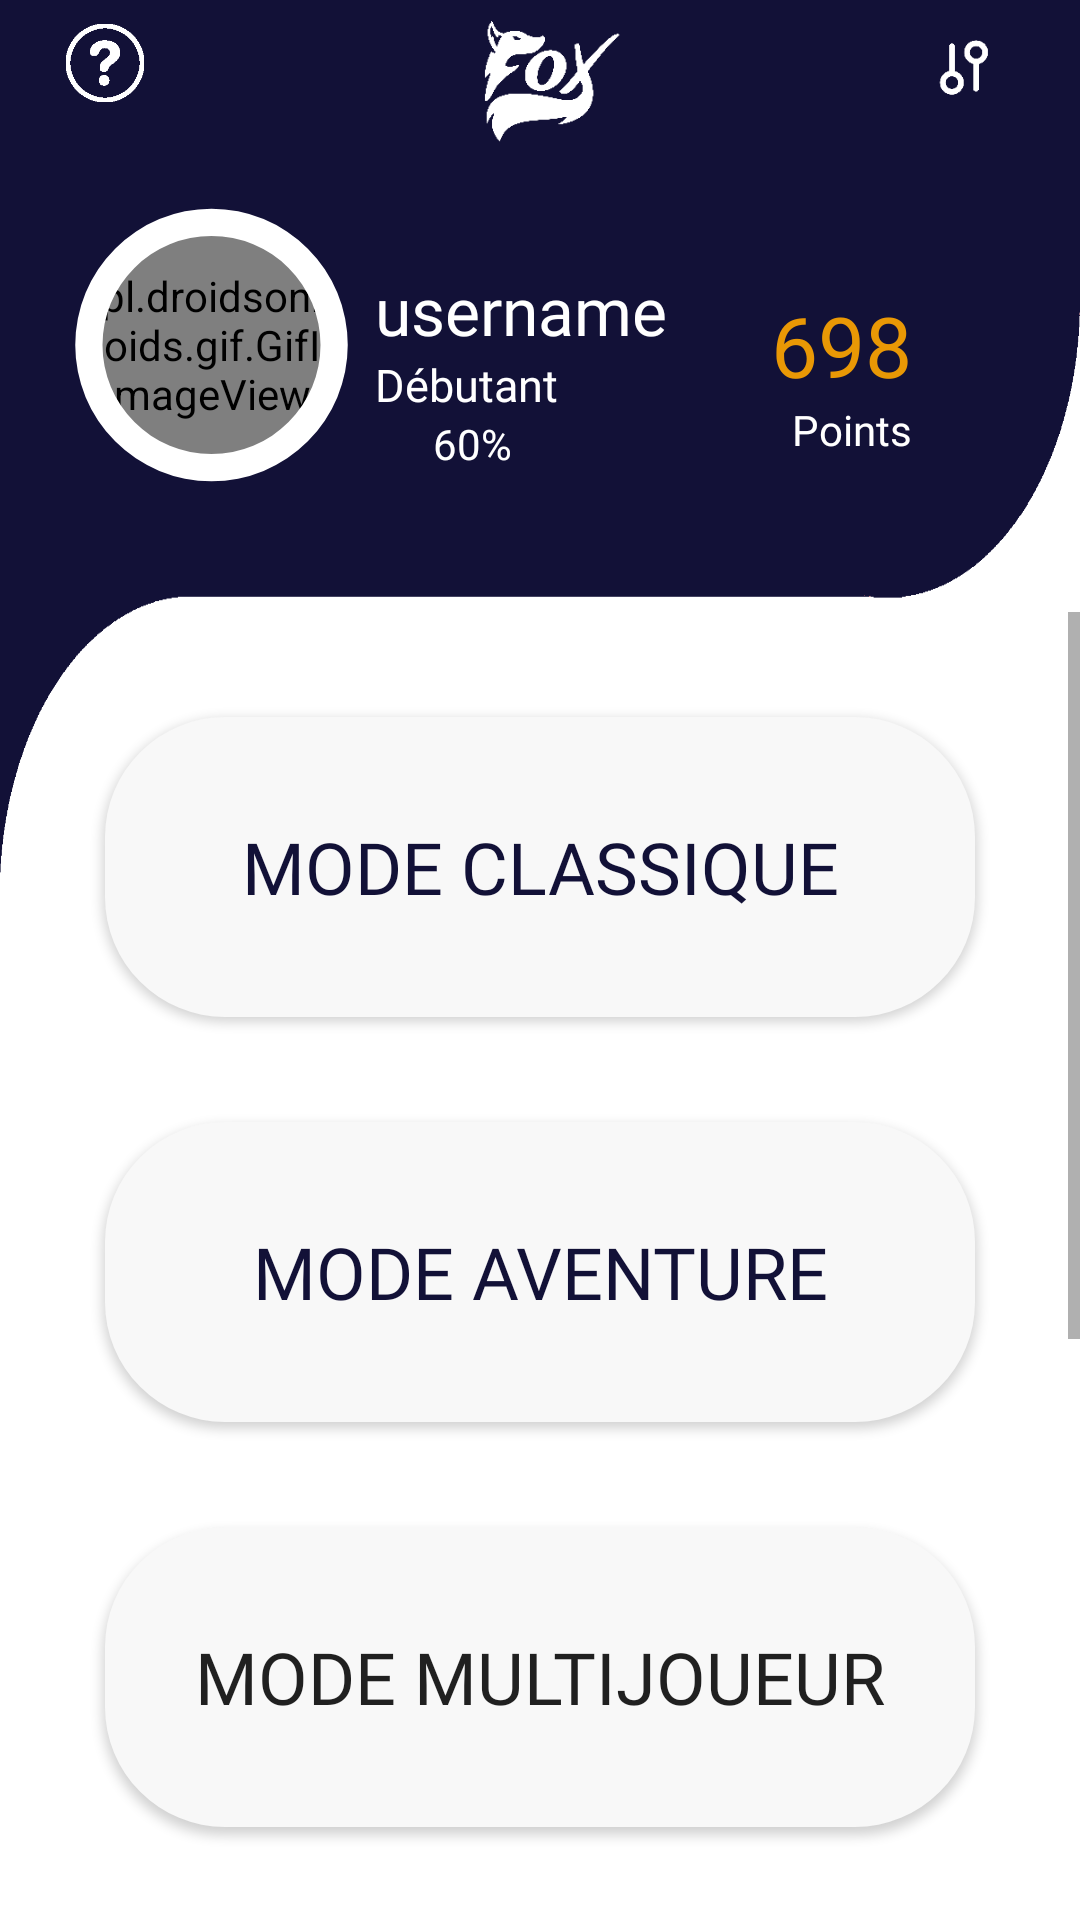

Write the Android layout XML for this screen, with the resource values it uses.
<!-- AndroidManifest.xml: application theme Theme.ProjetS6 -->
<!-- res/layout/activity_main.xml -->
<?xml version="1.0" encoding="utf-8"?>
<androidx.constraintlayout.widget.ConstraintLayout
    xmlns:android="http://schemas.android.com/apk/res/android"
    xmlns:tools="http://schemas.android.com/tools"
    android:layout_width="match_parent"
    android:layout_height="match_parent"
    xmlns:app="http://schemas.android.com/apk/res-auto"
    tools:context=".activity.MainActivity">


    <ScrollView
        android:id="@+id/scrollView2"
        android:layout_width="match_parent"
        android:layout_height="match_parent"
        android:layout_marginTop="204dp"
        app:layout_constraintEnd_toEndOf="parent"
        app:layout_constraintHorizontal_bias="0.0"
        app:layout_constraintStart_toStartOf="parent"
        app:layout_constraintTop_toTopOf="parent">

        <LinearLayout
            android:layout_width="match_parent"
            android:layout_height="wrap_content"
            android:orientation="vertical">

            <androidx.appcompat.widget.AppCompatButton

                android:id="@+id/classicmode"
                android:layout_width="match_parent"
                android:layout_height="100dp"
                android:layout_alignParentLeft="true"
                android:layout_alignParentTop="true"
                android:layout_marginHorizontal="35dp"
                android:layout_marginTop="35dp"
                android:background="@drawable/whitebutton"
                android:contentDescription="classicmode"
                android:fontFamily="@font/muli_extrabold"
                android:text="@string/classicmode"
                android:textColor="@color/purplemenu"
                android:textSize="24dp"
                app:layout_constraintTop_toTopOf="@+id/textView2"
                tools:layout_editor_absoluteX="48dp" />

            <androidx.appcompat.widget.AppCompatButton
                android:id="@+id/runfox"
                android:layout_width="match_parent"
                android:layout_height="100dp"
                android:layout_alignParentLeft="true"
                android:layout_alignParentTop="true"
                android:layout_marginHorizontal="35dp"
                android:layout_marginTop="35dp"
                android:background="@drawable/whitebutton"
                android:fontFamily="@font/muli_extrabold"
                android:text="@string/adventuremode"
                android:textColor="@color/purplemenu"
                android:textSize="24dp"
                app:layout_constraintEnd_toEndOf="@+id/test"
                app:layout_constraintHorizontal_bias="0.0"
                app:layout_constraintStart_toStartOf="@+id/classicmode"
                app:layout_constraintTop_toBottomOf="@+id/classicmode" />

            <androidx.appcompat.widget.AppCompatButton
                android:id="@+id/runfoxmulti"
                android:layout_width="match_parent"
                android:layout_height="100dp"
                android:layout_alignParentLeft="true"
                android:layout_alignParentTop="true"
                android:layout_marginHorizontal="35dp"
                android:layout_marginTop="35dp"
                android:layout_marginBottom="35dp"
                android:background="@drawable/whitebutton"
                android:fontFamily="@font/muli_extrabold"
                android:text="@string/multimode"
                android:textSize="24dp"
                app:layout_constraintEnd_toEndOf="@+id/test"
                app:layout_constraintStart_toStartOf="@+id/test"
                app:layout_constraintTop_toBottomOf="@+id/button" />

            <TextView
                android:layout_width="match_parent"
                android:layout_height="200dp" />

            <pl.droidsonroids.gif.GifImageView
                android:id="@+id/pic2"
                android:layout_width="match_parent"
                android:layout_height="144dp"
                android:src="@drawable/foxplexus"
                app:layout_constraintBottom_toBottomOf="parent"
                app:layout_constraintEnd_toEndOf="parent" />
        </LinearLayout>
    </ScrollView>
    <ImageView
        android:id="@+id/imageView"
        android:layout_width="match_parent"
        android:layout_height="350dp"
        android:background="@drawable/background"
        app:layout_constraintStart_toStartOf="parent"
        app:layout_constraintTop_toTopOf="parent" />

    <TextView
        android:id="@+id/pointNumber"
        android:layout_width="wrap_content"
        android:layout_height="wrap_content"
        android:layout_marginEnd="56dp"
        android:fontFamily="@font/muli_extrabold"


        android:text="698"


        android:textColor="@color/orangemenu"
        android:textSize="28dp"
        app:layout_constraintBottom_toBottomOf="@+id/progress_bar"
        app:layout_constraintEnd_toEndOf="parent"
        app:layout_constraintTop_toTopOf="@+id/progress_bar"
        tools:ignore="MissingConstraints" />

    <TextView
        android:id="@+id/username"
        android:layout_width="wrap_content"
        android:layout_height="wrap_content"
        android:fontFamily="@font/muli_extrabold"
        android:text="username"
        android:textColor="@color/white"
        android:textSize="22dp"
        app:layout_constraintBottom_toBottomOf="@+id/progress_bar"
        app:layout_constraintStart_toStartOf="@+id/lvlplayer"
        app:layout_constraintTop_toTopOf="@+id/progress_bar"
        app:layout_constraintVertical_bias="0.388"
        tools:ignore="MissingConstraints" />

    <TextView
        android:id="@+id/lvlplayer"
        android:layout_width="wrap_content"
        android:layout_height="wrap_content"
        android:fontFamily="@font/muli_extrabold"


        android:text="Débutant"
        android:textColor="@color/white"
        android:textSize="15dp"
        app:layout_constraintStart_toEndOf="@+id/progress_bar"
        app:layout_constraintTop_toBottomOf="@+id/username"
        tools:ignore="MissingConstraints" />

    <TextView
        android:id="@+id/niveau"
        android:layout_width="wrap_content"
        android:layout_height="wrap_content"

        android:fontFamily="@font/muli_regular"
        android:text="Points"
        android:textColor="@color/white"

        app:layout_constraintEnd_toEndOf="@+id/pointNumber"
        app:layout_constraintTop_toBottomOf="@+id/pointNumber" />

    <TextView
        android:id="@+id/pourcent"
        android:layout_width="wrap_content"
        android:layout_height="wrap_content"

        android:layout_marginStart="4dp"
        android:fontFamily="@font/muli_regular"
        android:text="60%"
        android:textColor="@color/white"
        app:layout_constraintEnd_toEndOf="@+id/lvlplayer"
        app:layout_constraintStart_toStartOf="@+id/lvlplayer"
        app:layout_constraintTop_toBottomOf="@+id/lvlplayer" />

    <ImageButton
        android:id="@+id/btnSettings"
        android:layout_width="37dp"
        android:layout_height="34dp"
        android:layout_marginEnd="20dp"
        android:adjustViewBounds="true"
        android:layout_marginTop="6dp"
        android:background="@android:color/transparent"
        android:maxWidth="24dp"

        android:maxHeight="24dp"
        android:scaleType="fitCenter"
        android:src="@drawable/settings"
        app:layout_constraintEnd_toEndOf="parent"
        app:layout_constraintTop_toTopOf="parent" />

    <FrameLayout
        android:layout_width="80dp"
        android:layout_height="80dp"
        android:layout_marginTop="27dp"
        android:adjustViewBounds="true"
        android:maxWidth="24dp"
        android:maxHeight="24dp"
        app:layout_constraintEnd_toEndOf="@+id/progress_bar"
        app:layout_constraintStart_toStartOf="@+id/progress_bar"
        app:layout_constraintTop_toTopOf="@+id/progress_bar" >
        <ImageButton
            android:id="@+id/userprofile"
            android:layout_width="80dp"
            android:layout_height="80dp"
            android:background="@null"
            />

        <pl.droidsonroids.gif.GifImageView
            android:id="@+id/pic"
            android:layout_width="80dp"
            android:layout_height="80dp"
            android:src="@drawable/foxprofil"
            />

        <ImageView
            android:layout_width="80dp"
            android:layout_height="80dp"
            android:src="@drawable/circleuser" />

    </FrameLayout>

    <ImageButton
        android:id="@+id/tuto"
        android:layout_width="30dp"
        android:layout_height="26dp"
        android:layout_marginStart="20dp"
        android:layout_marginTop="8dp"
        android:adjustViewBounds="true"
        android:background="@android:color/transparent"
        android:maxWidth="24dp"
        android:maxHeight="24dp"
        android:scaleType="fitCenter"
        android:src="@drawable/tuto"
        app:layout_constraintStart_toStartOf="parent"
        app:layout_constraintTop_toTopOf="parent" />

    <ImageButton
        android:id="@+id/logo"
        android:layout_width="55dp"
        android:layout_height="55dp"
        android:adjustViewBounds="true"
        android:background="@android:color/transparent"
        android:maxWidth="24dp"
        android:maxHeight="24dp"
        android:scaleType="fitCenter"
        android:src="@drawable/foxlogo"
        app:layout_constraintEnd_toEndOf="parent"
        app:layout_constraintStart_toStartOf="parent"
        app:layout_constraintTop_toTopOf="parent" />


    <ProgressBar
        android:id="@+id/progress_bar"
        android:layout_width="109dp"
        android:layout_height="134dp"
        android:layout_marginStart="16dp"
        android:layout_marginTop="48dp"
        android:indeterminateOnly="false"
        android:progressDrawable="@drawable/circle"
        app:layout_constraintLeft_toLeftOf="parent"
        app:layout_constraintStart_toStartOf="parent"
        app:layout_constraintTop_toTopOf="parent"
        tools:progress="80" />




</androidx.constraintlayout.widget.ConstraintLayout>
<!-- resources referenced by this layout -->
<resources>
  <color name="orangemenu">#E99805</color>
  <color name="purplemenu">#121137</color>
  <color name="white">#FFFFFFFF</color>
  <!-- drawable background: png bitmap (drawable, 3751 bytes) -->
  <!-- drawable circle (drawable) -->
  <?xml version="1.0" encoding="utf-8"?>
  <layer-list xmlns:android="http://schemas.android.com/apk/res/android">
  
      <item>
          <shape
              android:shape="ring"
              android:thicknessRatio="12"
              android:useLevel="false">
              <solid android:color="@color/white" />
          </shape>
      </item>
      
      <item>
          
          <rotate
              android:fromDegrees="270"
              android:toDegrees="270">
              
              <shape
                  android:shape="ring"
                  android:thicknessRatio="12"
                  android:useLevel="true">
                  <solid android:color="@color/orangemenu" />
              </shape>
          </rotate>
      </item>
  </layer-list>
  <!-- drawable circleuser: png bitmap (drawable, 4563 bytes) -->
  <!-- drawable foxlogo: png bitmap (drawable, 1466 bytes) -->
  <!-- drawable foxplexus: gif bitmap (drawable, 83022 bytes) -->
  <!-- drawable settings: png bitmap (drawable, 607 bytes) -->
  <!-- drawable tuto: png bitmap (drawable, 779 bytes) -->
  <!-- drawable whitebutton (drawable) -->
  <?xml version="1.0" encoding="utf-8"?>
  <shape xmlns:android="http://schemas.android.com/apk/res/android"
          android:shape="rectangle" android:padding="10dp">
      <solid android:color="#F8F8F8"/>
      <corners android:radius="40dp"/>
  </shape>
  <string name="adventuremode">Mode Aventure</string>
  <string name="classicmode">Mode Classique</string>
  <string name="multimode">Mode Multijoueur</string>
  <style name="Theme.ProjetS6" parent="Theme.MaterialComponents.Light.NoActionBar">
          
          <item name="colorPrimary">@color/purple_500</item>
          <item name="colorPrimaryVariant">@color/purplemenu</item>
          <item name="colorOnPrimary">@color/white</item>
          
          <item name="colorSecondary">@color/teal_200</item>
          <item name="colorSecondaryVariant">@color/teal_700</item>
          <item name="colorOnSecondary">@color/black</item>
          
          <item name="android:statusBarColor" tools:targetApi="l">?attr/colorPrimaryVariant</item>
          
      </style>
  <color name="purple_500">#FF6200EE</color>
  <color name="teal_200">#FF03DAC5</color>
  <color name="teal_700">#FF018786</color>
  <color name="black">#FF000000</color>
</resources>
